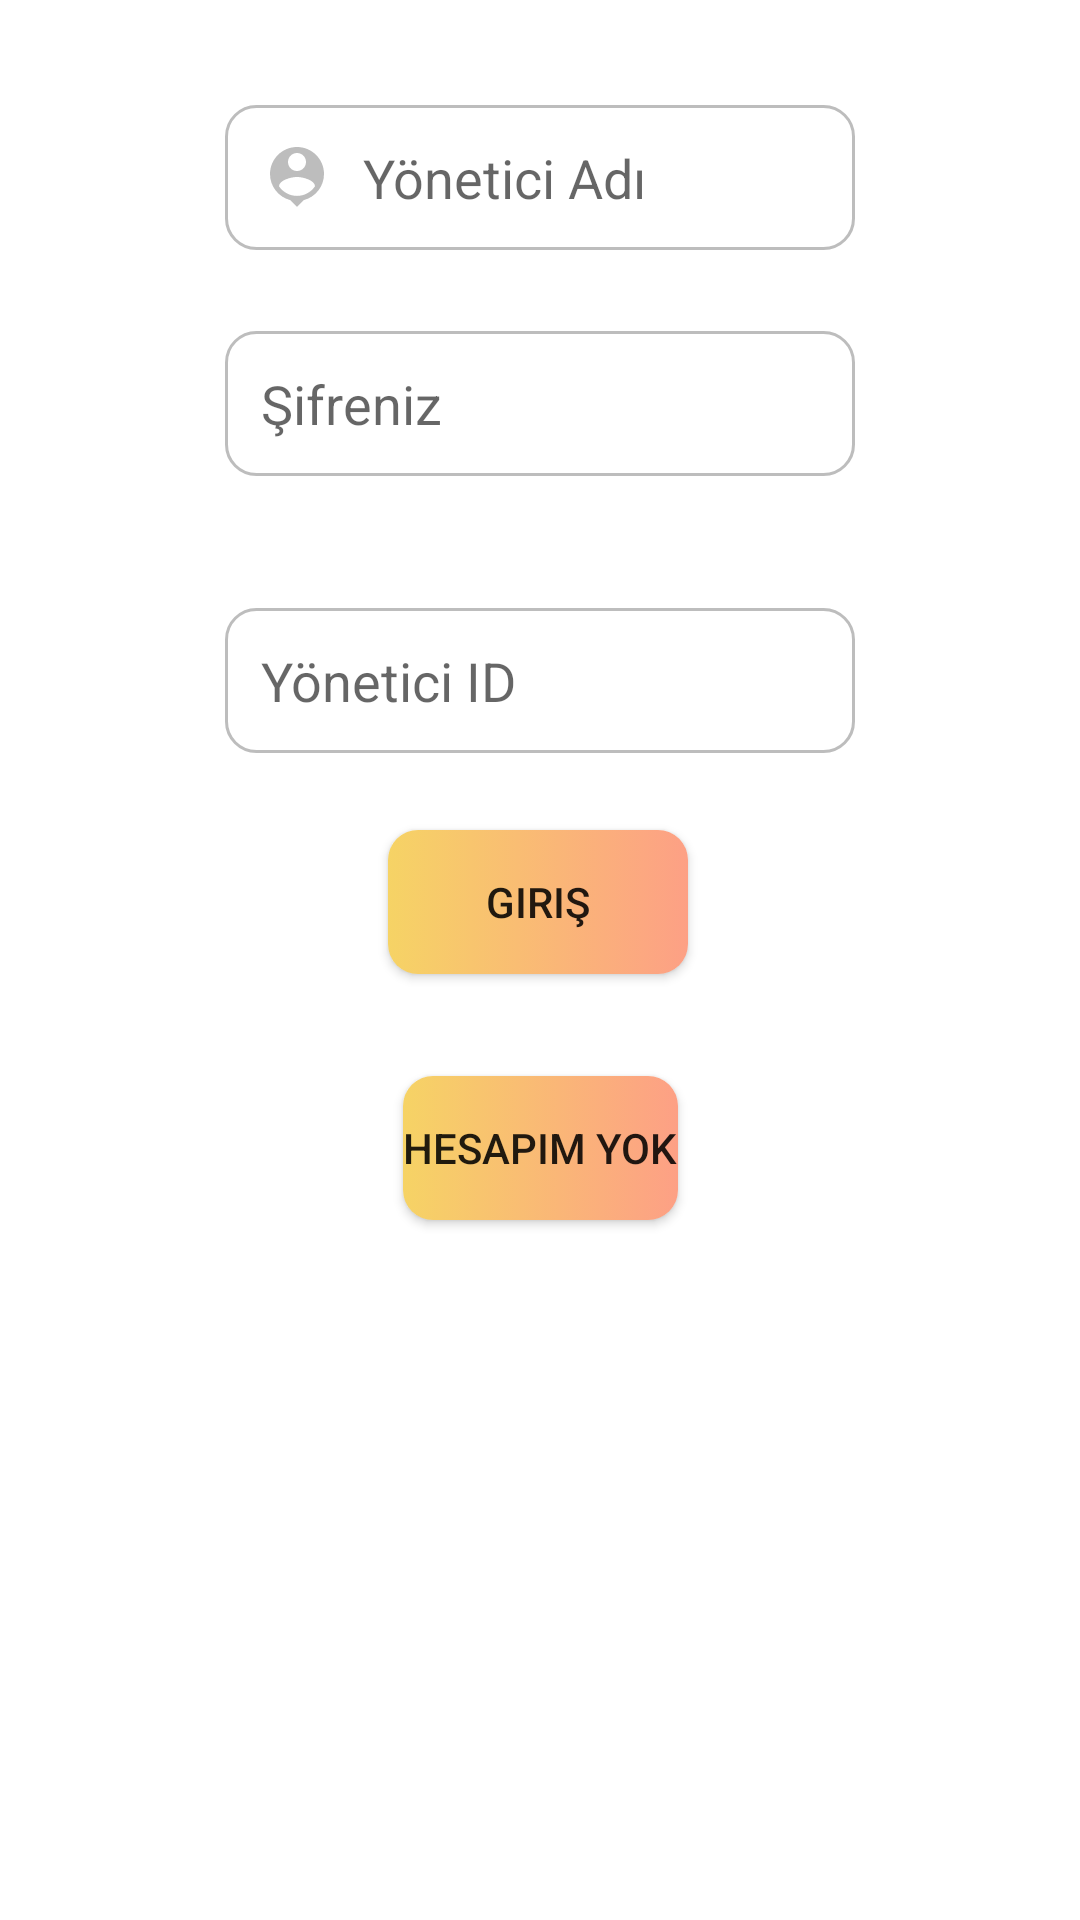

Android layout source for this screen:
<!-- AndroidManifest.xml: application theme Theme.DesignDeneme -->
<!-- res/layout/activity_mainpage.xml -->
<?xml version="1.0" encoding="utf-8"?>
<androidx.constraintlayout.widget.ConstraintLayout xmlns:android="http://schemas.android.com/apk/res/android"
    xmlns:app="http://schemas.android.com/apk/res-auto"
    xmlns:tools="http://schemas.android.com/tools"
    android:layout_width="match_parent"
    android:layout_height="match_parent"
    tools:context=".mainpage">

    <EditText
        android:id="@+id/editTextTextPersonName12"
        android:layout_width="wrap_content"
        android:layout_height="wrap_content"
        android:layout_marginTop="35dp"
        android:layout_marginBottom="27dp"
        android:background="@drawable/custom_input"
        android:drawableLeft="@drawable/custom_kullanici_icon"
        android:drawablePadding="10dp"
        android:ems="10"
        android:hint="Yönetici Adı"
        android:inputType="textPersonName"
        android:padding="12dp"
        android:paddingStart="12dp"
        android:paddingEnd="12dp"
        app:layout_constraintBottom_toTopOf="@+id/editTextTextPassword"
        app:layout_constraintEnd_toEndOf="parent"
        app:layout_constraintStart_toStartOf="parent"
        app:layout_constraintTop_toTopOf="parent" />

    <EditText
        android:id="@+id/editTextNumberPassword11"
        android:layout_width="wrap_content"
        android:layout_height="wrap_content"
        android:layout_marginTop="44dp"
        android:background="@drawable/custom_input"
        android:drawableLeft="@drawable/custom_card_login_icon"
        android:drawablePadding="10dp"
        android:ems="10"
        android:hint="Yönetici ID"
        android:inputType="numberPassword"
        android:padding="12dp"
        app:layout_constraintStart_toStartOf="@+id/editTextTextPassword"
        app:layout_constraintTop_toBottomOf="@+id/editTextTextPassword" />

    <EditText
        android:id="@+id/editTextTextPassword"
        android:layout_width="wrap_content"
        android:layout_height="wrap_content"
        android:layout_marginBottom="41dp"
        android:background="@drawable/custom_input"
        android:drawableLeft="@drawable/custom_login_lock_icon"
        android:drawablePadding="10dp"
        android:ems="10"
        android:hint="Şifreniz"
        android:inputType="textPassword"
        android:padding="12dp"
        app:layout_constraintBottom_toTopOf="@+id/editTextNumberPassword11"
        app:layout_constraintStart_toStartOf="@+id/editTextTextPersonName12"
        app:layout_constraintTop_toBottomOf="@+id/editTextTextPersonName12" />

    <Button
        android:id="@+id/button4"
        android:layout_width="100dp"
        android:layout_height="wrap_content"
        android:layout_marginBottom="200dp"
        android:background="@drawable/custom_button_login"
        android:backgroundTint="@null"
        android:elevation="4dp"
        android:onClick="gir"
        android:text="Giriş"
        app:backgroundTint="@null"
        app:layout_constraintBottom_toBottomOf="parent"
        app:layout_constraintEnd_toEndOf="parent"
        app:layout_constraintHorizontal_bias="0.498"
        app:layout_constraintStart_toStartOf="parent"
        app:layout_constraintTop_toTopOf="parent"
        app:layout_constraintVertical_bias="0.706" />

    <Button
        android:id="@+id/button"
        android:layout_width="wrap_content"
        android:layout_height="wrap_content"
        android:layout_marginTop="34dp"
        android:background="@drawable/custom_button_login"
        android:backgroundTint="@null"
        android:elevation="4dp"
        app:backgroundTint="@null"
        android:onClick="hesapolustur"
        android:text="HESAPIM YOK"
        app:layout_constraintEnd_toEndOf="parent"
        app:layout_constraintStart_toStartOf="parent"
        app:layout_constraintTop_toBottomOf="@+id/button4" />

</androidx.constraintlayout.widget.ConstraintLayout>
<!-- resources referenced by this layout -->
<resources>
  <!-- drawable custom_button_login (drawable) -->
  <?xml version="1.0" encoding="utf-8"?>
  <selector  xmlns:android="http://schemas.android.com/apk/res/android">
      <item>
          <shape>
              <gradient   android:startColor="#f6d365"   android:endColor="#fda085" android:type="linear" />
              <corners android:radius="10dp"/>
          </shape>
      </item>
  
  
  
  </selector>
  <!-- drawable custom_card_login_icon (drawable) -->
  <?xml version="1.0" encoding="utf-8"?>
  <selector xmlns:android="http://schemas.android.com/apk/res/android">
      <item android:state_focused="true"
          android:drawable="@drawable/ic_baseline_credit_card_24_focused"/>
      <item android:state_focused="false"
          android:drawable="@drawable/ic_baseline_credit_card_24"/>
  </selector>
  <!-- drawable custom_kullanici_icon (drawable) -->
  <?xml version="1.0" encoding="utf-8"?>
  <selector xmlns:android="http://schemas.android.com/apk/res/android">
  <item android:state_focused="true"
      android:drawable="@drawable/kullaniciadi_focused"/>
      <item android:state_focused="false"
          android:drawable="@drawable/kullaniciadi"/>
  
  
  </selector>
  <!-- drawable custom_login_lock_icon (drawable) -->
  <?xml version="1.0" encoding="utf-8"?>
  <selector xmlns:android="http://schemas.android.com/apk/res/android">
  <item android:state_focused="true"
      android:drawable="@drawable/ic_baseline_lock_24_focused"/>
      <item android:state_focused="false"
          android:drawable="@drawable/ic_baseline_lock_24"/>
  </selector>
  <style name="Theme.DesignDeneme" parent="Theme.MaterialComponents.DayNight.DarkActionBar">
          
          <item name="colorPrimary">@color/purple_500</item>
          <item name="colorPrimaryVariant">@color/purple_700</item>
          <item name="colorOnPrimary">@color/white</item>
          
          <item name="colorSecondary">@color/teal_200</item>
          <item name="colorSecondaryVariant">@color/teal_700</item>
          <item name="colorOnSecondary">@color/black</item>
          
          <item name="android:statusBarColor" tools:targetApi="l">?attr/colorPrimaryVariant</item>
          
      </style>
  <!-- drawable ic_baseline_credit_card_24_focused (drawable) -->
  <vector android:height="24dp" android:tint="#fee140"
      android:viewportHeight="24" android:viewportWidth="24"
      android:width="24dp" xmlns:android="http://schemas.android.com/apk/res/android">
      <path android:fillColor="@android:color/white" android:pathData="M20,4L4,4c-1.11,0 -1.99,0.89 -1.99,2L2,18c0,1.11 0.89,2 2,2h16c1.11,0 2,-0.89 2,-2L22,6c0,-1.11 -0.89,-2 -2,-2zM20,18L4,18v-6h16v6zM20,8L4,8L4,6h16v2z"/>
  </vector>
  <color name="white">#FFFFFFFF</color>
  <!-- drawable ic_baseline_lock_24_focused (drawable) -->
  <vector android:height="24dp" android:tint="#fee140"
      android:viewportHeight="24" android:viewportWidth="24"
      android:width="24dp" xmlns:android="http://schemas.android.com/apk/res/android">
      <path android:fillColor="@android:color/white" android:pathData="M18,8h-1L17,6c0,-2.76 -2.24,-5 -5,-5S7,3.24 7,6v2L6,8c-1.1,0 -2,0.9 -2,2v10c0,1.1 0.9,2 2,2h12c1.1,0 2,-0.9 2,-2L20,10c0,-1.1 -0.9,-2 -2,-2zM12,17c-1.1,0 -2,-0.9 -2,-2s0.9,-2 2,-2 2,0.9 2,2 -0.9,2 -2,2zM15.1,8L8.9,8L8.9,6c0,-1.71 1.39,-3.1 3.1,-3.1 1.71,0 3.1,1.39 3.1,3.1v2z"/>
  </vector>
  <color name="purple_500">#fee140</color>
  <color name="purple_700">#fee140</color>
  <color name="teal_200">#FF03DAC5</color>
  <color name="teal_700">#FF018786</color>
  <color name="black">#FF000000</color>
</resources>
